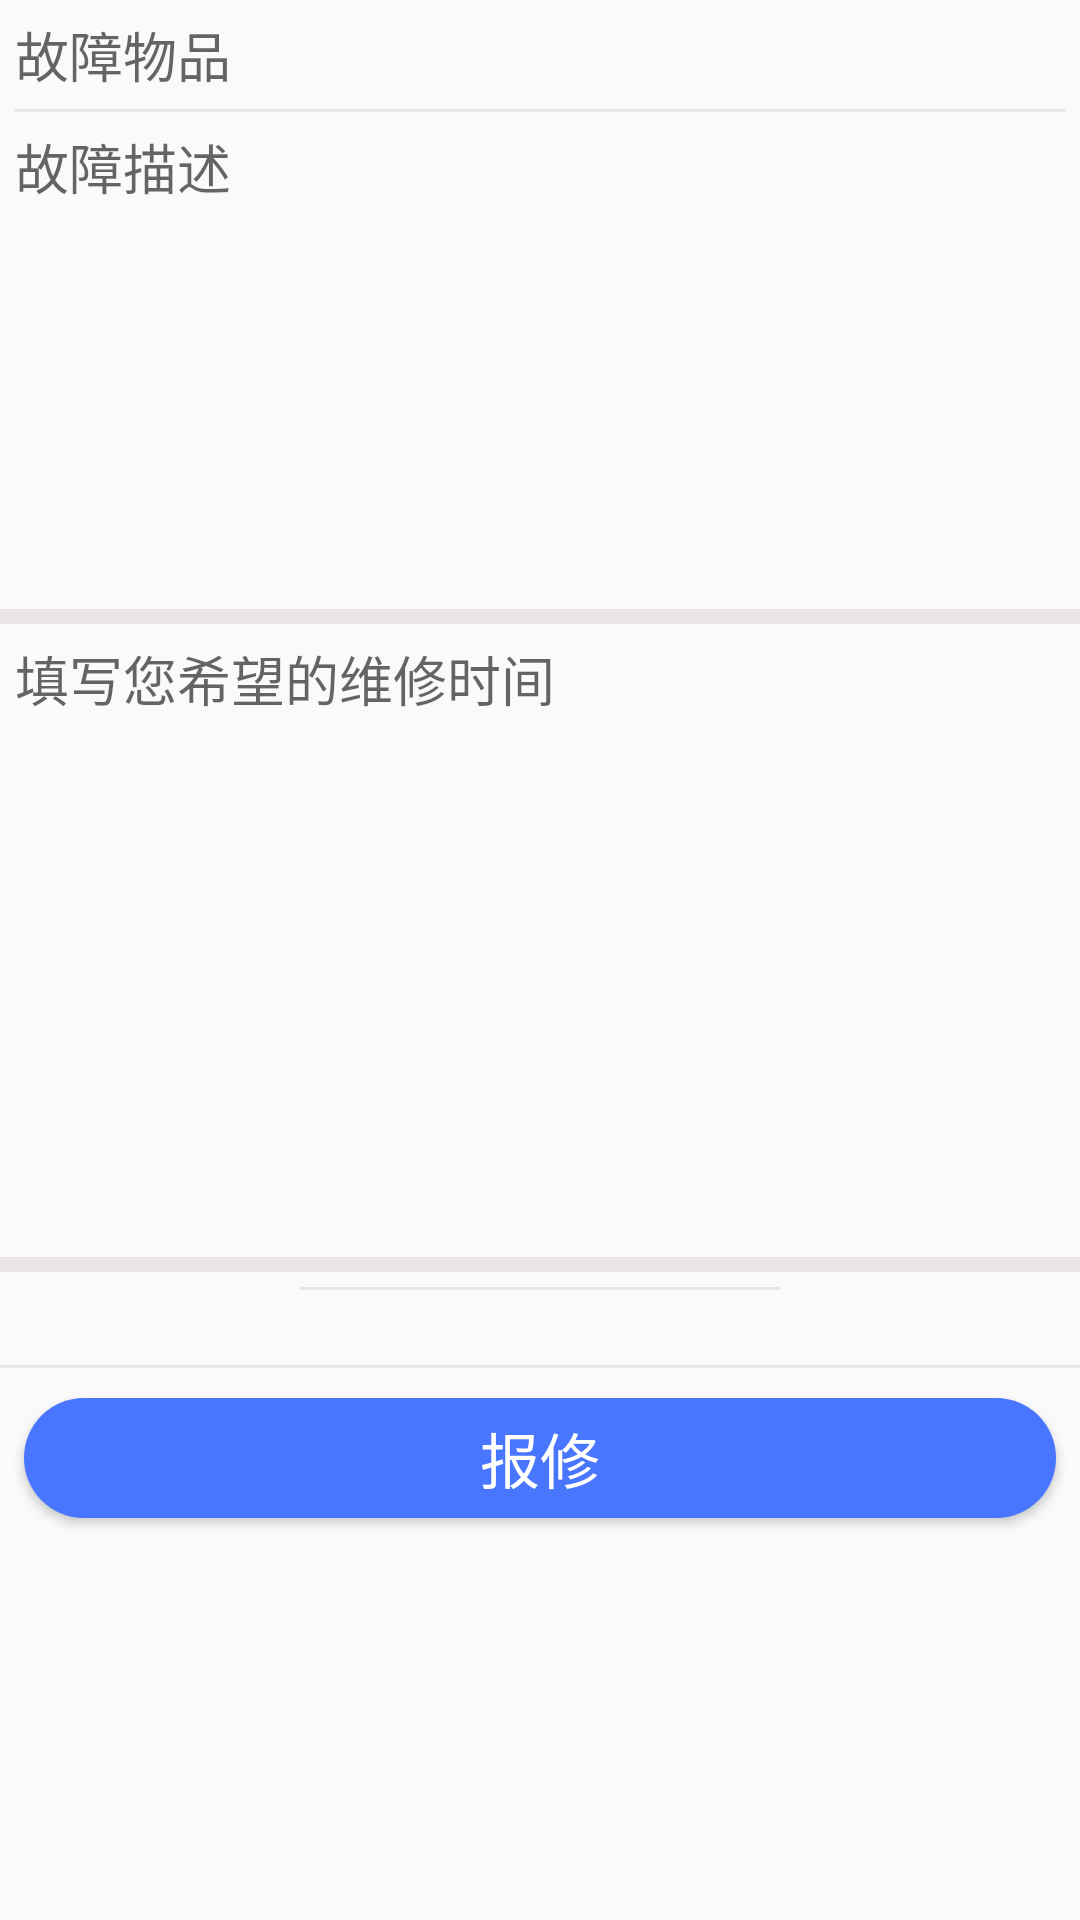

Here is an Android app screen rendered from its layout file. Give the layout XML and the strings, colors and styles it references.
<!-- AndroidManifest.xml: application theme AppTheme -->
<!-- res/layout/baoxiu.xml -->
<?xml version="1.0" encoding="utf-8"?>
<LinearLayout xmlns:android="http://schemas.android.com/apk/res/android"
    android:orientation="vertical" android:layout_width="match_parent"
    android:layout_height="match_parent"
    android:id="@+id/fabu"
    android:weightSum="100">

    <EditText
        android:id="@+id/item_title"
        android:layout_width="match_parent"
        android:layout_height="wrap_content"
        android:padding="5dp"
        android:hint="故障物品"
        android:background="@null"
        />

    <ImageView
        android:layout_width="match_parent"
        android:layout_marginLeft="5dp"
        android:layout_marginRight="5dp"
        android:layout_height="1dp"
        android:background="@color/view_gray"/>

    <EditText
        android:id="@+id/item_restriction"
        android:gravity="top"
        android:padding="5dp"
        android:layout_width="match_parent"
        android:layout_height="0dp"
        android:layout_weight="35"
        android:hint="故障描述"
        android:background="@null"
        />

    <ImageView
        android:layout_width="match_parent"
        android:layout_height="5dp"
        android:layout_marginTop="10dp"
        android:background="@color/view_gray"/>

    <EditText
        android:id="@+id/item_content"
        android:gravity="top"
        android:padding="5dp"
        android:layout_width="match_parent"
        android:layout_height="0dp"
        android:layout_weight="35"
        android:hint="填写您希望的维修时间"
        android:background="@null"
        />


    <LinearLayout
        android:layout_marginTop="5dp"
        android:layout_width="match_parent"
        android:layout_height="40dp">
        <ImageView
            android:id="@+id/picture"
            android:layout_width="40dp"
            android:layout_height="40dp" />

        <ImageView
            android:layout_marginLeft="5dp"
            android:id="@+id/add_photo"
            android:layout_width="40dp"
            android:layout_height="40dp"
            android:background="@drawable/bt_add_pic"/>
    </LinearLayout>

    <ImageView
        android:layout_width="match_parent"
        android:layout_height="5dp"
        android:layout_marginTop="10dp"
        android:background="@color/view_gray"/>






    <ImageView
        android:layout_width="match_parent"
        android:layout_height="1dp"
        android:layout_marginTop="5dp"
        android:layout_marginLeft="100dp"
        android:layout_marginRight="100dp"
        android:background="@color/view_gray" />

    <ImageView
        android:layout_width="match_parent"
        android:layout_height="1dp"
        android:layout_marginTop="25dp"
        android:background="@color/view_gray" />

    


    <Button
        android:gravity="center"
        android:layout_width="match_parent"
        android:layout_height="40dp"
        android:id="@+id/activity_baoxiu"
        android:layout_marginLeft="8dp"
        android:layout_marginRight="8dp"
        android:text="报修"
        android:textSize="20dp"
        android:textColor="#ffffff"
        android:layout_marginTop="10dp"
        android:background="@drawable/shape"
        android:layout_gravity="bottom"
        />

</LinearLayout>
<!-- resources referenced by this layout -->
<resources>
  <color name="view_gray">#e9e5e5</color>
  <!-- drawable shape (drawable) -->
  <?xml version="1.0" encoding="utf-8" ?>
  <shape xmlns:android="http://schemas.android.com/apk/res/android"
      android:shape="rectangle">
      
      <solid android:color="@color/view_blue" />
      
      <corners android:radius="60dip" />
      
      
      
      
      
      
      
      
  </shape>
  <style name="AppTheme" parent="@style/Theme.AppCompat.Light.DarkActionBar">
          
          <item name="colorPrimary">@color/colorPrimary</item>
          <item name="colorPrimaryDark">@color/colorPrimaryDark</item>
          <item name="colorAccent">@color/colorAccent</item>
      </style>
  <color name="view_blue">#4876FF</color>
  <color name="colorPrimary">#3F51B5</color>
  <color name="colorPrimaryDark">#303F9F</color>
  <color name="colorAccent">#FF4081</color>
</resources>
